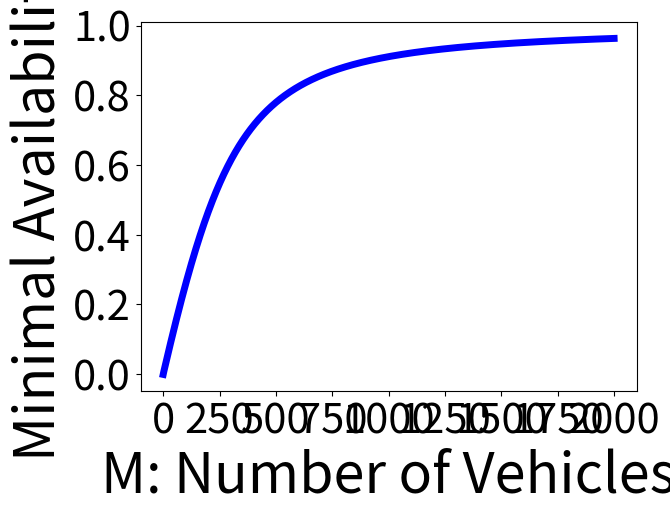

The script that saved this image:
# test for queue length

import numpy as np
import matplotlib.pyplot as plt

num_vehicle = 2000 # max num of vehicles
num_station = 60 # number of stations
pro_charging = 1.0/3.0 # probability of charging at FS
num_nodes = num_station * num_station + num_station #num of nodes

lamb = np.zeros(num_nodes + 1, dtype = float) -1
#print(lamb)

#normalization factor 
summation = num_station*pro_charging + num_station + num_station

# number of visits
for i in range(1, num_nodes + 1):
	if i >= 1 and i <= num_station:
		lamb[i] = pro_charging/summation
	elif i >= num_station + 1 and i <= 2 *num_station:
		lamb[i] = 1.0/summation
	elif i >= 2 * num_station + 1 and i <= num_nodes:
		lamb[i] = 1.0/(num_station-1)/summation
print('lambda \n', lamb)

mu = np.zeros(num_nodes + 1, dtype = float) -1
#service rate of one unit
for i in range(1, num_nodes + 1):
	if i >= 1 and i <= num_station:
		mu[i] = 2
	elif i >= num_station + 1 and i <= 2 *num_station:
		mu[i] = 10
	elif i >= 2 * num_station + 1 and i <= num_nodes:
		mu[i] = 3
print('mu \n', mu)

rever_per_service = np.zeros(num_nodes + 1, dtype = float) -1
for i in range(2 *num_station + 1, num_nodes + 1):
	rever_per_service[i] = 30

cost_per_vehicle = 4

num_server = np.zeros(num_station +1, dtype = int) -1 
for i in range(1, num_station +1):
	num_server[i] = 2
print('num_server \n', num_server)
max_num_server = max (num_server)
#print(max_num_server)


avail_thre = 0.1



qlength = np.zeros([num_nodes + 1, num_vehicle + 1],  dtype = float) -1
#queue length
for i in range(1, num_nodes + 1):
	qlength[i,0] = 0
#print('qlength \n', qlength)

waittime = np.zeros([num_nodes + 1, num_vehicle + 1],  dtype = float) -1
#average time spent at each node

p = np.zeros((num_station + 1, max_num_server + 1 +1, num_vehicle + 1), dtype = float)
#marginal distribution of FS : 0 default

for i in range(1, num_station + 1):
	p[i,0,0] = 1

throu = np.zeros((num_vehicle + 1),dtype = float) -1

#update qlenth
for m in range(1, num_vehicle + 1):
	for i in range(1, num_nodes + 1):
		if i >= 1 and i <= num_station:
			temp_j = 0.0
			for j in range(1, num_server[i]):
				temp_j += (num_server[i] - j) * p[i, j-1, m-1]
			waittime[i,m] = (1 + qlength[i,m-1] +temp_j) \
			/ mu[i] /num_server[i]
		elif i >= num_station + 1 and i <= 2 *num_station:
			waittime[i,m] = (1 + qlength[i,m-1]) / mu[i]
		elif i >= 2 * num_station + 1 and i <= num_nodes:
			waittime[i,m] = 1 / mu[i]

	temp_i = 0
	for i in range(1, num_nodes + 1):
		temp_i += lamb[i] * waittime[i,m]

	throu[m] = m  / temp_i

	for i in range(1, num_nodes + 1):
		qlength[i,m] = throu[m] * lamb[i] * waittime[i,m]

		#print(qlength[i,m])
		#print('p')

		if i >= 1 and i <= num_station:
			for j in range(1, num_server[i]):
				p[i,j,m] = lamb[i] * throu[m] * p[i, j-1, m-1] / j / mu[i]
			temp_jj = 0
			for jj in range(1, num_server[i]):
				temp_jj += (num_server[i] - jj) * p[i, jj, m]
			p[i,0,m] = 1 - (lamb[i] * throu[m] /mu[i] + temp_jj) / num_server[i]

print('qlength \n', qlength)


avail = np.zeros([num_nodes + 1, num_vehicle + 1],  dtype = float) -1
for m in range(0, num_vehicle + 1):
	for i in range(1, num_nodes + 1):
		avail[i,m] = lamb[i] * throu[m] /mu[i]
print('avail', avail)


min_avail = np.zeros(num_vehicle + 1) -1
min_avail_node = np.zeros(num_vehicle + 1) -1
#for i in range(num_station + 1, 2 *num_station + 1):
	#print('avail' , avail[i, ]) 

for m in range(0, num_vehicle + 1):
	for i in range(num_station + 1, 2 *num_station + 1):
		if avail[i,m] > min_avail[m]:
			min_avail_node[m] = i
			min_avail[m] = avail[i,m]
print('min_avail \n', min_avail)
print('min_avail_node \n', min_avail_node)

profit = np.zeros(num_vehicle + 1)
for m in range(0, num_vehicle + 1):
	for i in range(2 *num_station + 1, num_nodes + 1):
		profit[m] += rever_per_service[i] * lamb[i] * throu[m]
	profit[m] = profit[m]- cost_per_vehicle * m
print('profit \n', profit)


argmax_m = np.argmax(profit)
print('opti_m \n', argmax_m)
print('avail_opti_m \n', avail[num_station +1, argmax_m])



m = range(0, num_vehicle + 1)
plt.figure()
plt.plot(m, avail[num_station + 1],'-b',linewidth=5.0)
plt.xticks(fontsize=30)
plt.yticks(fontsize=30)
plt.xlabel('M: Number of Vehicles',fontsize = 40)
plt.ylabel('Minimal Availability',fontsize = 40)
plt.show()